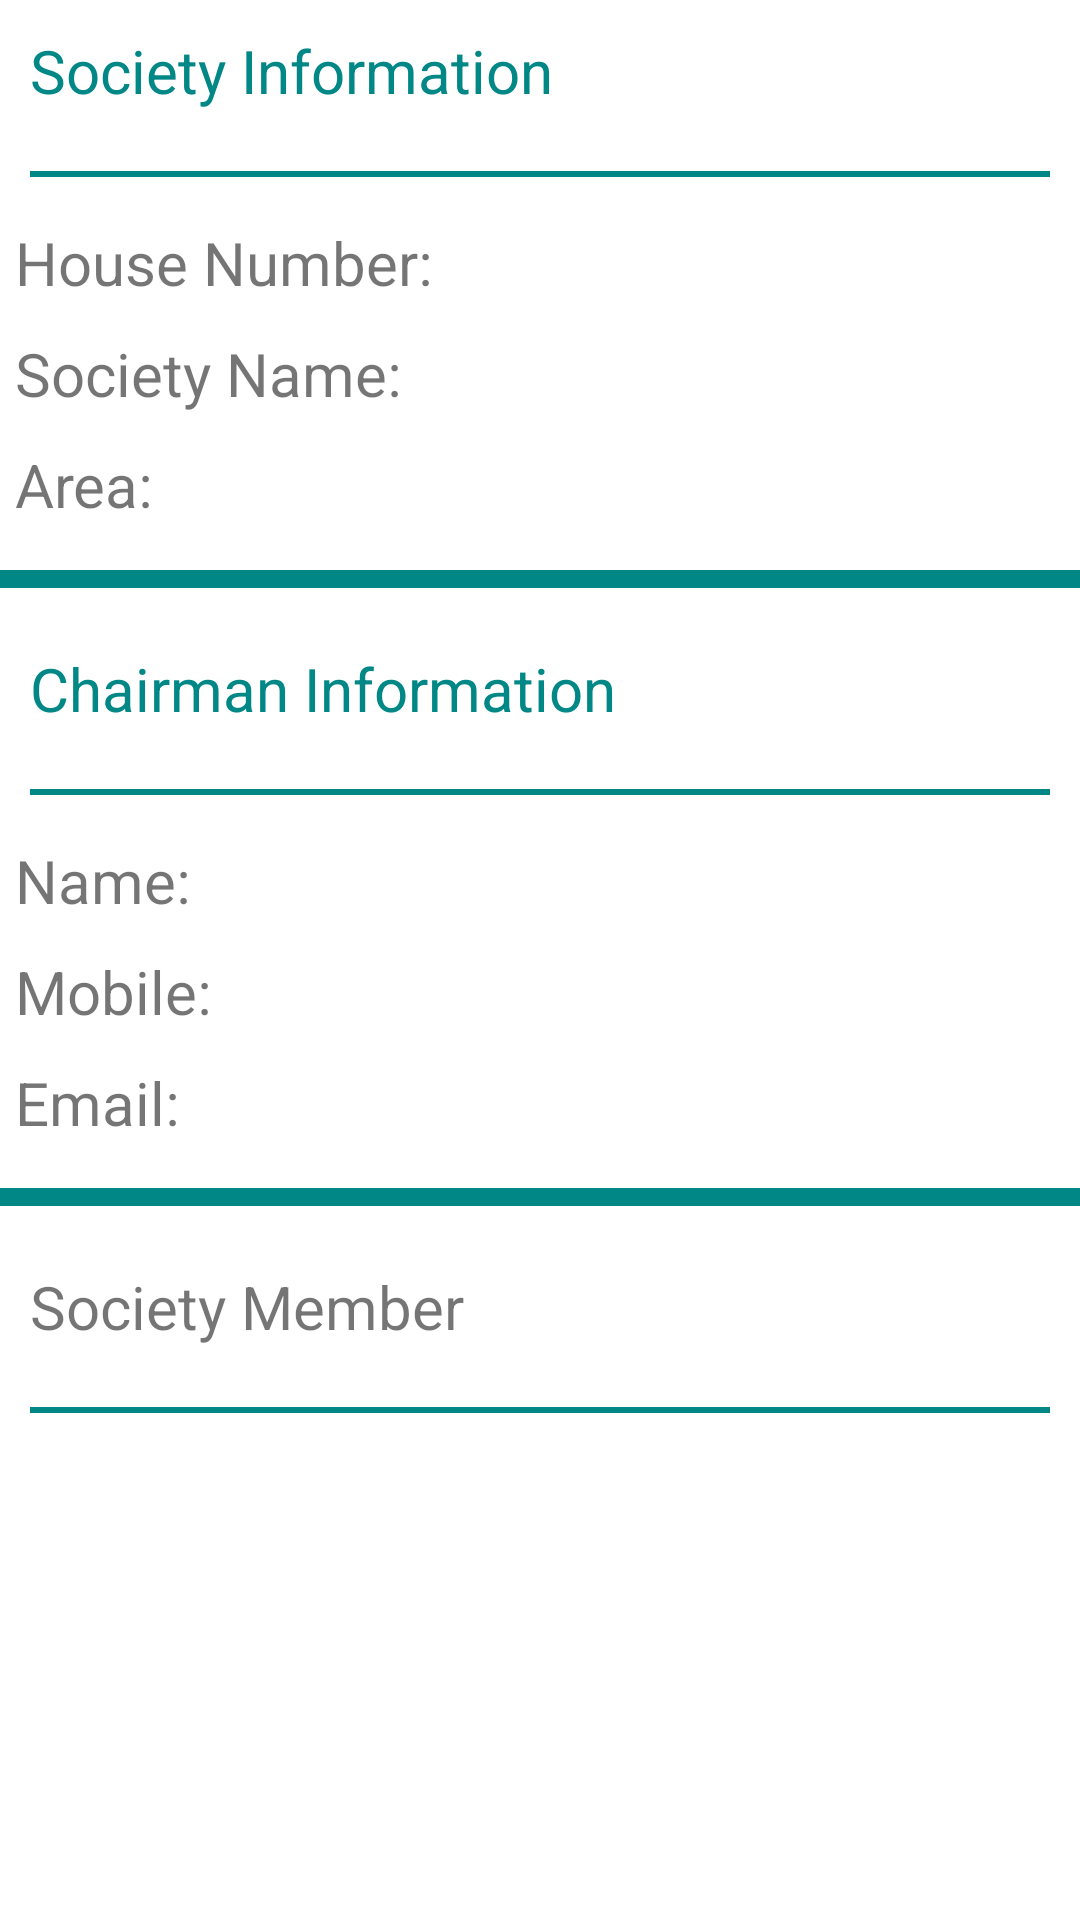

Reconstruct the res/layout file that produces this screen, plus the resources it refers to.
<!-- AndroidManifest.xml: application theme Theme.teal -->
<!-- res/layout/activity_society__information.xml -->
<?xml version="1.0" encoding="utf-8"?>
<LinearLayout xmlns:android="http://schemas.android.com/apk/res/android"
    xmlns:app="http://schemas.android.com/apk/res-auto"
    xmlns:tools="http://schemas.android.com/tools"
    android:layout_width="match_parent"
    android:orientation="vertical"
    android:layout_height="match_parent"
    tools:context=".Society_Information">
    <TextView
        android:layout_width="match_parent"
        android:layout_height="wrap_content"
        android:text="Society Information"
        android:textSize="20dp"
        android:layout_margin="10dp"
        android:textColor="@color/teal_700"
        />
    <View
        android:layout_width="match_parent"
        android:layout_height="2dp"
        android:layout_margin="10dp"
        android:background="@color/teal_700"
        />
    <LinearLayout
        android:layout_width="match_parent"
        android:layout_height="wrap_content"
        android:orientation="horizontal">
        <TextView
            android:layout_width="wrap_content"
            android:layout_height="wrap_content"
            android:text="House Number:"
            android:layout_margin="5dp"
            android:textSize="20dp"
            />
        <TextView
            android:layout_width="wrap_content"
            android:layout_height="wrap_content"
            android:id="@+id/tv_house_number_society"
            android:layout_marginTop="5dp"
            android:layout_marginBottom="5dp"
            android:textSize="20dp"
            />
    </LinearLayout>
    <LinearLayout
        android:layout_width="match_parent"
        android:layout_height="wrap_content"
        android:orientation="horizontal">
    <TextView
        android:layout_width="wrap_content"
        android:layout_height="wrap_content"
        android:text="Society Name:"
        android:layout_margin="5dp"
        android:textSize="20dp"
        />
    <TextView
        android:layout_width="wrap_content"
        android:layout_height="wrap_content"
        android:id="@+id/tv_society_name_society"
        android:layout_marginTop="5dp"
        android:layout_marginBottom="5dp"
        android:textSize="20dp"
        />
    </LinearLayout>

    <LinearLayout
        android:layout_width="match_parent"
        android:layout_height="wrap_content"
        android:orientation="horizontal">
        <TextView
            android:layout_width="wrap_content"
            android:layout_height="wrap_content"
            android:text="Area:"
            android:layout_margin="5dp"
            android:textSize="20dp"
            />
        <TextView
            android:layout_width="wrap_content"
            android:layout_height="wrap_content"
            android:id="@+id/tv_address_society"
            android:layout_marginTop="5dp"
            android:layout_marginBottom="5dp"
            android:textSize="20dp"
            />
    </LinearLayout>
    <View
        android:layout_width="match_parent"
        android:layout_height="6dp"
        android:layout_marginBottom="10dp"
        android:layout_marginTop="10dp"
        android:background="@color/teal_700"
        />
    <TextView
        android:layout_width="match_parent"
        android:layout_height="wrap_content"
        android:text="Chairman Information"
        android:textSize="20dp"
        android:layout_margin="10dp"
        android:textColor="@color/teal_700"
        />
    <View
        android:layout_width="match_parent"
        android:layout_height="2dp"
        android:layout_margin="10dp"
        android:background="@color/teal_700"
        />
    <LinearLayout
        android:layout_width="match_parent"
        android:layout_height="wrap_content"
        android:orientation="horizontal">
        <TextView
            android:layout_width="wrap_content"
            android:layout_height="wrap_content"
            android:text="Name:"
            android:layout_margin="5dp"
            android:textSize="20dp"
            />
        <TextView
            android:layout_width="wrap_content"
            android:layout_height="wrap_content"
            android:id="@+id/tv_name_chairman"
            />
    </LinearLayout>

    <LinearLayout
        android:layout_width="match_parent"
        android:layout_height="wrap_content"
        android:orientation="horizontal">
        <TextView
            android:layout_width="wrap_content"
            android:layout_height="wrap_content"
            android:text="Mobile:"
            android:layout_margin="5dp"
            android:textSize="20dp"
            />
        <TextView
            android:layout_width="wrap_content"
            android:layout_height="wrap_content"
            android:id="@+id/tv_mobile_chairman"
            />
    </LinearLayout>

    <LinearLayout
        android:layout_width="match_parent"
        android:layout_height="wrap_content"
        android:orientation="horizontal"
        >
        <TextView
            android:layout_width="match_parent"
            android:layout_height="wrap_content"
            android:text="Email:"
            android:layout_margin="5dp"
            android:textSize="20dp"
            />
        <TextView
            android:layout_width="wrap_content"
            android:layout_height="wrap_content"
            android:id="@+id/tv_email_chairman"
            />
    </LinearLayout>
    <View
        android:layout_width="match_parent"
        android:layout_height="6dp"
        android:layout_marginTop="10dp"
        android:layout_marginBottom="10dp"
        android:background="@color/teal_700"
        />
    <TextView
        android:layout_width="match_parent"
        android:layout_height="wrap_content"
        android:text="Society Member"
        android:layout_margin="10dp"
        android:textSize="20dp"
        />
    <View
        android:layout_width="match_parent"
        android:layout_height="2dp"
        android:layout_margin="10dp"
        android:background="@color/teal_700"
        />
    <androidx.recyclerview.widget.RecyclerView
        android:layout_width="match_parent"
        android:layout_height="wrap_content"
        android:id="@+id/rv_members"
        />
</LinearLayout>
<!-- resources referenced by this layout -->
<resources>
  <style name="Theme.teal" parent="Theme.MaterialComponents.DayNight.DarkActionBar">
          
          <item name="colorPrimary">@color/teal_700</item>
          <item name="colorPrimaryVariant">@color/teal_700</item>
          <item name="colorOnPrimary">@color/white</item>
          
          <item name="colorSecondary">@color/teal_200</item>
          <item name="colorSecondaryVariant">@color/teal_700</item>
          <item name="colorOnSecondary">@color/black</item>
          
          <item name="android:statusBarColor" tools:targetApi="l">?attr/colorPrimaryVariant</item>
          
      </style>
  <!-- not gathered from this repository: default colours our renderer supplied (Android Studio template values) -->
  <color name="teal_200">#FF03DAC5</color>
  <color name="teal_700">#FF018786</color>
  <color name="black">#FF000000</color>
  <color name="white">#FFFFFFFF</color>
</resources>
